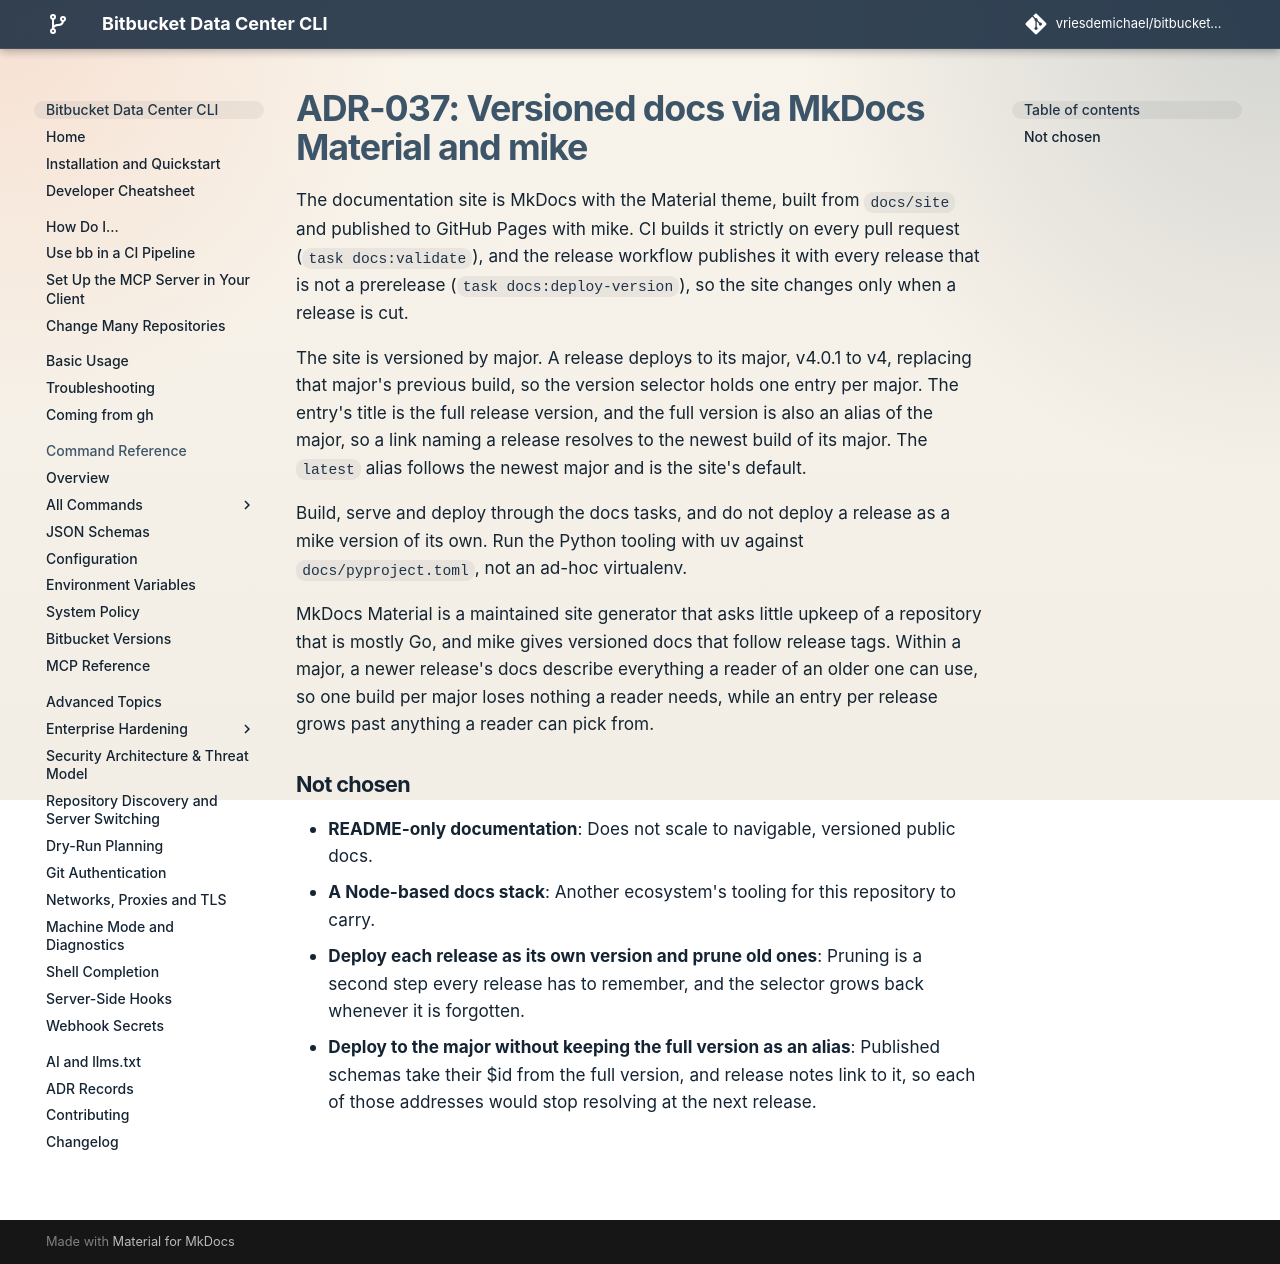

repository: vriesdemichael/bitbucket-data-center-cli · page: v6/adr/037-versioned-docs-via-mkdocs-material-and-mike/index.html · generator: mkdocs

---
search:
  boost: 0.3
---

# ADR-037: Versioned docs via MkDocs Material and mike

The documentation site is MkDocs with the Material theme, built from `docs/site` and published to GitHub Pages with mike. CI builds it strictly on every pull request (`task docs:validate`), and the release workflow publishes it with every release that is not a prerelease (`task docs:deploy-version`), so the site changes only when a release is cut.

The site is versioned by major. A release deploys to its major, v4.0.1 to v4, replacing that major's previous build, so the version selector holds one entry per major. The entry's title is the full release version, and the full version is also an alias of the major, so a link naming a release resolves to the newest build of its major. The `latest` alias follows the newest major and is the site's default.

Build, serve and deploy through the docs tasks, and do not deploy a release as a mike version of its own. Run the Python tooling with uv against `docs/pyproject.toml`, not an ad-hoc virtualenv.

MkDocs Material is a maintained site generator that asks little upkeep of a repository that is mostly Go, and mike gives versioned docs that follow release tags. Within a major, a newer release's docs describe everything a reader of an older one can use, so one build per major loses nothing a reader needs, while an entry per release grows past anything a reader can pick from.

## Not chosen

- **README-only documentation**: Does not scale to navigable, versioned public docs.
- **A Node-based docs stack**: Another ecosystem's tooling for this repository to carry.
- **Deploy each release as its own version and prune old ones**: Pruning is a second step every release has to remember, and the selector grows back whenever it is forgotten.
- **Deploy to the major without keeping the full version as an alias**: Published schemas take their $id from the full version, and release notes link to it, so each of those addresses would stop resolving at the next release.
